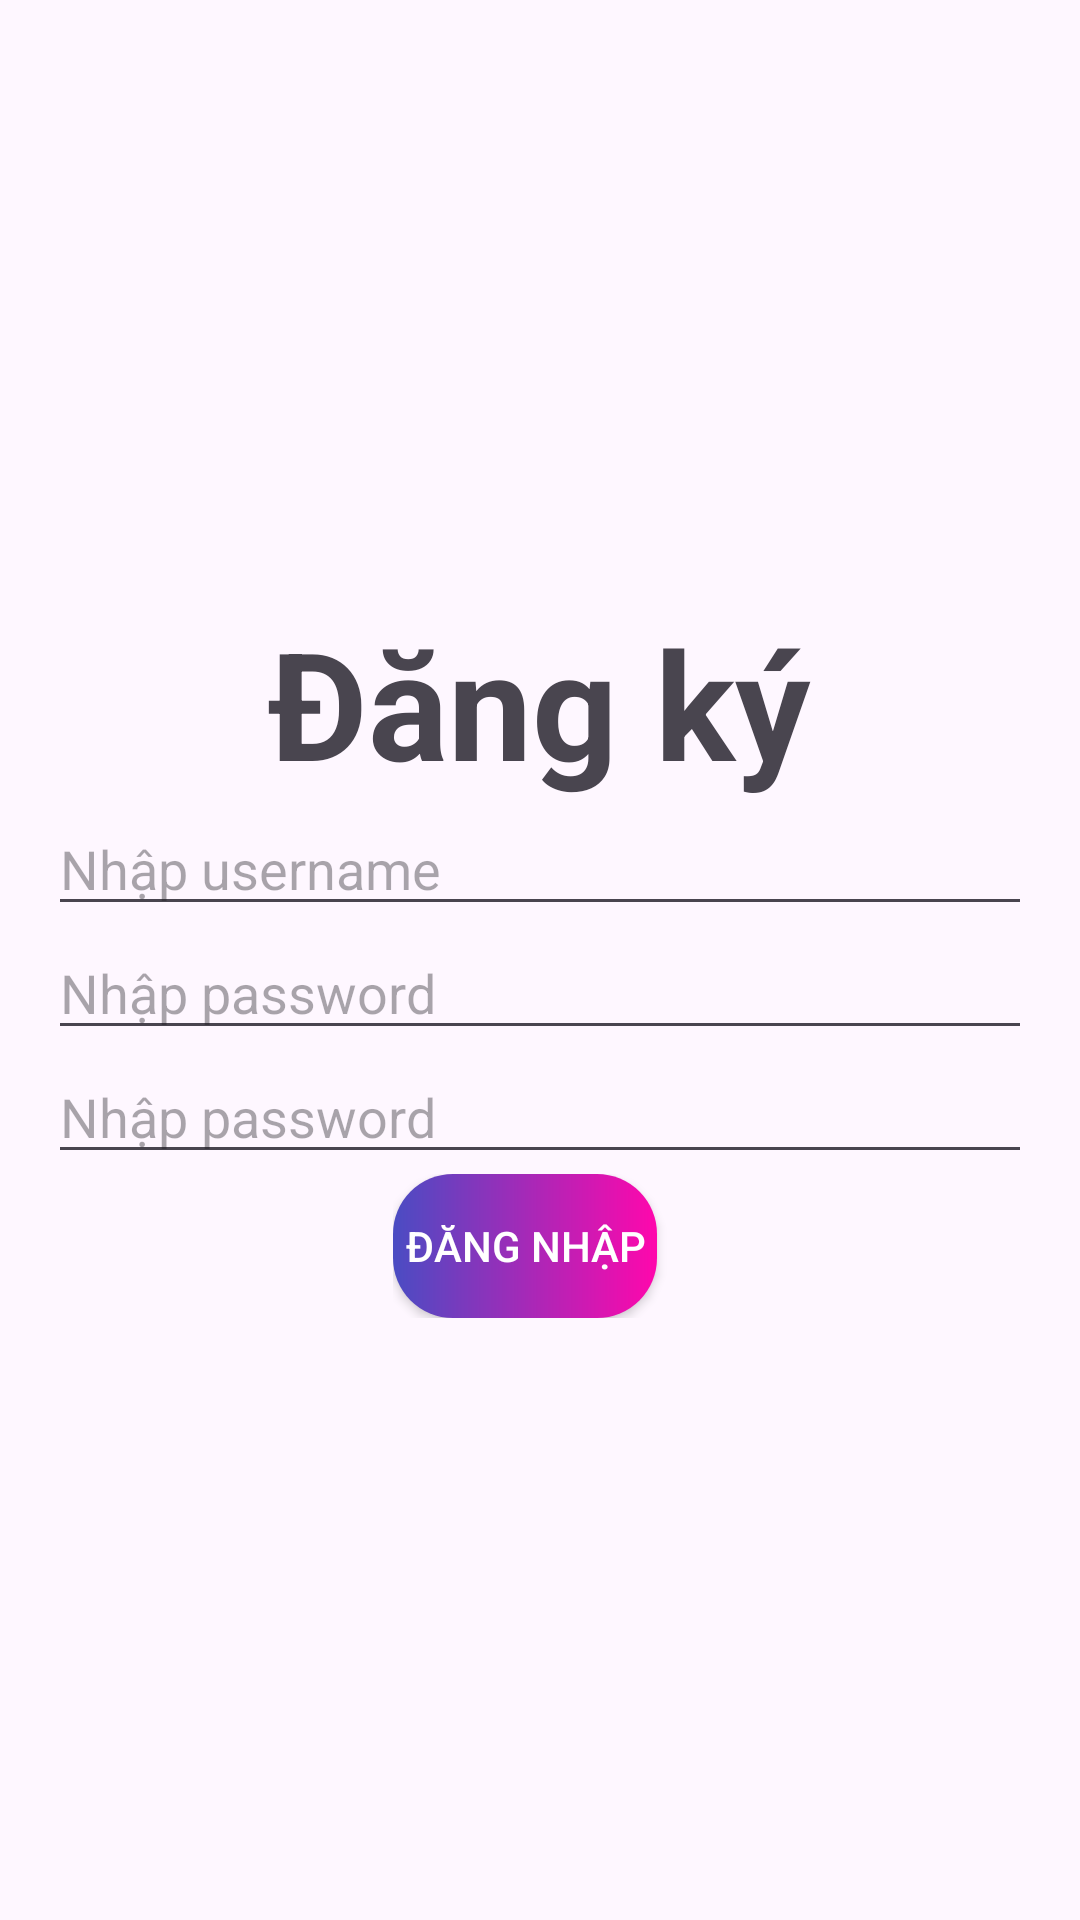

Write the Android layout XML for this screen, with the resource values it uses.
<!-- AndroidManifest.xml: application theme Theme.Lab7_ph35654 -->
<!-- res/layout/sigin.xml -->
<?xml version="1.0" encoding="utf-8"?>
<LinearLayout xmlns:android="http://schemas.android.com/apk/res/android"
    android:layout_width="match_parent"
    android:layout_height="match_parent"
    android:gravity="center"
    android:orientation="vertical"
    android:padding="16dp"
    >

    <TextView
        android:layout_width="wrap_content"
        android:layout_height="wrap_content"
        android:text="Đăng ký"
        android:textSize="50dp"
        android:textStyle="bold"

        />
   <EditText
       android:id="@+id/et_username1"
       android:layout_width="match_parent"
       android:layout_height="wrap_content"
      android:hint="Nhập username"

       />
   <EditText
       android:id="@+id/et_password1"
       android:layout_width="match_parent"
       android:layout_height="wrap_content"
       android:hint="Nhập password"
       />
    <EditText
        android:id="@+id/et_repassword"
        android:layout_width="match_parent"
        android:layout_height="wrap_content"
        android:hint="Nhập password"
        />
<LinearLayout
    android:layout_width="wrap_content"
    android:layout_height="wrap_content">

   <androidx.appcompat.widget.AppCompatButton
       android:id="@+id/btn_getlogin"
       android:layout_width="wrap_content"
       android:layout_height="wrap_content"
       android:background="@drawable/btn_bg"
       android:text="Đăng nhập"
       android:textColor="@color/white"
       android:layout_marginRight="10dp"
       />
</LinearLayout>


</LinearLayout>
<!-- resources referenced by this layout -->
<resources>
  <!-- drawable btn_bg (drawable) -->
  <?xml version="1.0" encoding="utf-8"?>
  <shape xmlns:android="http://schemas.android.com/apk/res/android"
      xmlns:app="http://schemas.android.com/apk/res-auto">
      <corners android:radius="20dp" />
      <gradient
  
          android:endColor="#FF07AC"
          android:startColor="#4A4CC3" />
  
  
  </shape>
  <style name="Theme.Lab7_ph35654" parent="Base.Theme.Lab7_ph35654" />
  <style name="Base.Theme.Lab7_ph35654" parent="Theme.Material3.DayNight.NoActionBar">
          
        <item name="android:windowAnimationStyle">@style/anim</item>
         
      </style>
  <style name="anim" parent="android:Animation.Activity">
          <item name="android:activityCloseEnterAnimation">
              @anim/slide_out
          </item>
          <item name="android:activityOpenEnterAnimation">@anim/slide_in</item>
      </style>
  <!-- not gathered from this repository: default colours our renderer supplied (Android Studio template values) -->
  <color name="white">#FFFFFFFF</color>
</resources>
